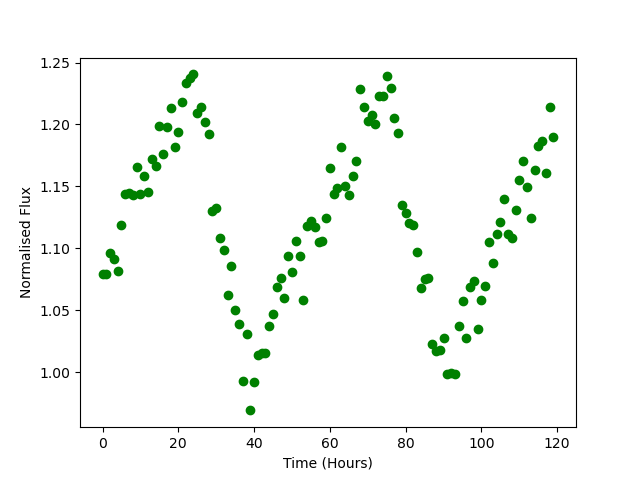

The file beside this chart, header and first rows:
Time, Flux
0.0, 1.079
1.0, 1.079
2.0, 1.097
3.0, 1.091
4.0, 1.082
5.0, 1.119
6.0, 1.144
7.0, 1.145
8.0, 1.143
9.0, 1.166
10.0, 1.144
11.0, 1.158
12.0, 1.145
13.0, 1.172
14.0, 1.166
15.0, 1.199
16.0, 1.176
17.0, 1.198
18.0, 1.213
19.0, 1.182
20.0, 1.194
21.0, 1.218
22.0, 1.233
23.0, 1.238
24.0, 1.24
25.0, 1.21
26.0, 1.214
27.0, 1.202
28.0, 1.192
29.0, 1.13
30.0, 1.133
31.0, 1.108
32.0, 1.099
33.0, 1.062
34.0, 1.086
35.0, 1.05
36.0, 1.039
37.0, 0.9928
38.0, 1.031
39.0, 0.9692
40.0, 0.9921
41.0, 1.014
42.0, 1.015
43.0, 1.015
44.0, 1.037
45.0, 1.047
46.0, 1.069
47.0, 1.076
48.0, 1.06
49.0, 1.094
50.0, 1.081
51.0, 1.106
52.0, 1.094
53.0, 1.058
54.0, 1.118
55.0, 1.122
56.0, 1.117
57.0, 1.105
58.0, 1.106
59.0, 1.125
... 60 more rows
